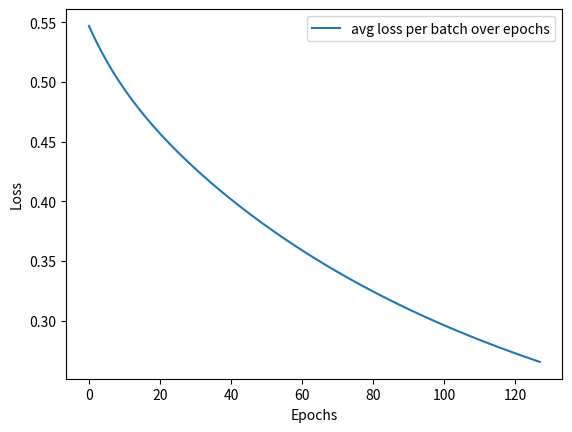

This figure's Python source:
from numpy import dot, array, exp, log, mean, ndarray
from matplotlib import pyplot as plt
import random

EPOCHS = 128
EPSILON = 1e-9
LEARNING_RATE = 1e-1


def sigmoid(z) -> float:
    """Classic sigmoid activation function, aka logistic function.
    activation functions are used to introduce non-linearity into the model.
    Sigmoid is used to squash the output of the linear function to a range of
    0 to 1.
    z: the output of the linear function
    (dot product of the weights and the input features)"""
    return 1 / (1 + exp(-z))


def loss_func(y, y_hat, epsilon=EPSILON) -> float:
    """Evaluate the loss function for a given prediction
    y: target label
    y_hat: predicted label
    epsilon: small value to prevent log(0)"""
    # binary cross-entropy loss
    if isinstance(y, (float, int)):
        return -y * log(y_hat + epsilon) - (1 - y) * log(1 - y_hat + epsilon)
    return array([-y * log(y_hat + epsilon) - (1 - y) * log(1 - y_hat + epsilon) for y, y_hat in zip(y, y_hat)])


class LogisticRegression:
    def __init__(self, theta=None, bias=0):
        self.theta = theta if theta else [0.1, 0.2]
        self.bias = bias

    def forward(self, X=None) -> float:
        """Forward pass of the model without activation function, aka linear.
        returns the dot product of the weights and the input features
        X: input features
        bias: bias term"""
        return dot(X, self.theta) + self.bias

    def backward(self, x, y, y_hat, m=1) -> ndarray:
        """Backward pass of the model, aka backpropagation.
        Calculates the gradient of the loss with respect to the weights.
        y: target label
        y_hat: predicted label
        m: number of samples in the dataset
        """
        # Calculate the error term
        error_term = y_hat - y
        print(f"Error term: {error_term}")

        # Calculate the gradient of the loss function
        # Using the derivative of the sigmoid function: sigmoid(dot(X, theta)) * (1 - sigmoid(dot(X, theta)))
        grads = (1 / m) * dot(x.T, (error_term * y_hat * (1 - y_hat)))
        print(f"Gradients: {grads}")
        return grads

    def get_batches(self, X, Y, batch_size=32):
        batches = []
        for i in range(0, len(X), batch_size):
            batch = (X[i:i+batch_size], Y[i:i+batch_size])
            batches.append(batch)
        return batches

    def stochastic_gradient_descent(
            self, X, Y, batch_size=2**1, epochs=EPOCHS,
            learning_rate=LEARNING_RATE) -> array:
        """Stochastic Gradient Descent (SGD) is an optimization algorithm used
        to minimize some function by iteratively moving in the direction of
        steepest descent as defined by the negative of the gradient.
        X: input features
        Y: target labels
        epochs: number of iterations
        learning_rate: step size"""
        batches = self.get_batches(X, Y, batch_size)
        losses = []
        for epoch in range(epochs):
            # TODO: implement mini-batch gradient descent
            # instead of using a single sample, we can use a batch of samples
            # and take advantage of vectorization to speed up the computation
            batch_losses = []
            for i, (x_batch, y_batch) in enumerate(batches):
                # forward pass
                logits = self.forward(x_batch)
                print(f"\nLogits: {logits}")
                # activation function
                y_hat = sigmoid(logits)
                # y_hat = [int(i > 0.5) for i in y_hat]
                print(f"Predictions: {y_hat}")
                # get the target label (ground truth)
                # calculate loss
                # the loss shows how well the model is doing but
                # is not used to update the weights directly
                loss = loss_func(y_batch, y_hat)
                batch_losses.append(sum(loss) / batch_size)
                # backward pass to calculate the gradients using the error term
                grads = self.backward(
                    x_batch, y_batch, y_hat, m=batch_size)
                # calculate the gradients of the bias term
                bias_grad = (1 / batch_size) * sum(y_hat - y_batch)
                self.bias -= learning_rate * bias_grad / batch_size
                # update weights
                self.theta -= learning_rate * grads
                print(f"Epoch: {epoch}, Loss: {loss}, Error: {loss}, bias: {self.bias}\n")
            epoch_loss = mean(batch_losses)
            losses.append(epoch_loss)
        # plot the loss over the epochs
        plt.plot(losses, label="avg loss per batch over epochs")
        plt.xlabel("Epochs")
        plt.ylabel("Loss")
        plt.legend()
        plt.show()
        return self.theta

    def train(self, X, Y, seed=42) -> array:
        """Train the model using the input features and the target labels
        X: input features
        Y: target labels
        """
        # convert to numpy array
        X = array(X)
        Y = array(Y)
        # ensure n randomized weights for each feature
        features_n = len(X[0])
        self.theta = array([random.random() for _ in range(features_n)])
        # train the model
        self.stochastic_gradient_descent(X, Y)
        return self.theta

    def predict(self, x):
        """Get the output (y-hat) of the model for a given input"""
        logit = self.forward(x)
        prob = sigmoid(logit)
        if isinstance(prob, (float, int)):
            return int(prob > 0.5), prob
        return array([int(p > 0.5) for p in prob]), prob


def main() -> int:
    # Data
    X = [[0, 0, 0], [1, 0, 1], [1, 0, 0], [1, 1, 1], [0, 1, 0], [0, 0, 1], [0, 0, 0]]
    Y = [0, 1, 1, 1, 0, 0, 0]
    X_test = [[0, 0, 1], [0, 1, 1], [1, 1, 1], [1, 1, 0]]
    y_test = [0, 1, 1, 1]
    model = LogisticRegression()
    theta = model.train(X, Y)
    # Test
    preds, prob = model.predict(X_test)
    print(f"Predictions: {preds}, Probabilities: {prob}\nground truths: {y_test}")
    accuracy = sum([1 for i, j in zip(preds, y_test) if i == j]) / len(y_test)
    print(f"Accuracy: {accuracy}")
    print(f"Final weights: {theta}")
    return 0


if '__main__' == __name__:
    main()
